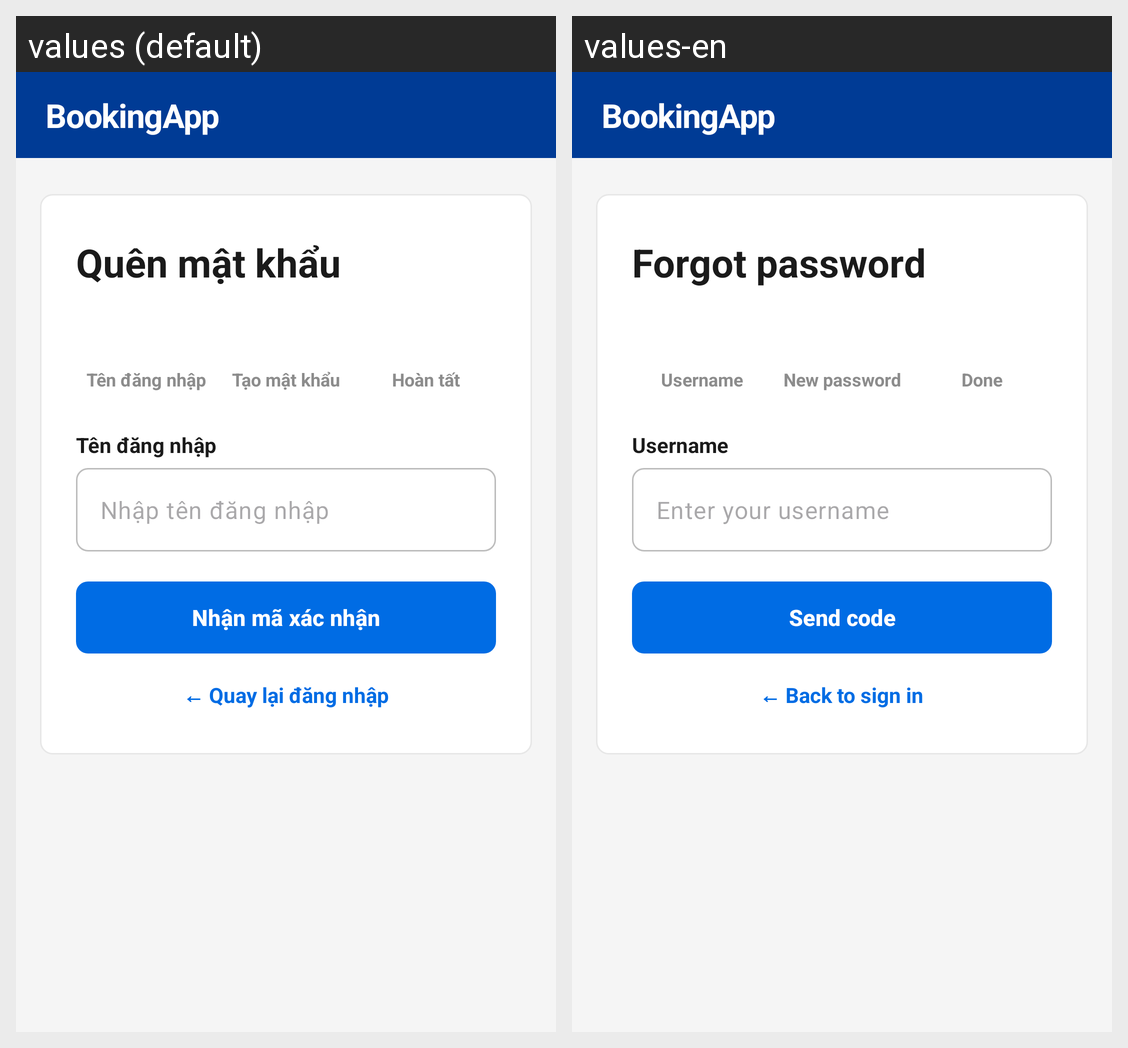

Translations of the strings shown on this Android screen, per locale in the grid:
Android screen res/layout/activity_forgot_password.xml rendered under 2 locales, left to right: values (default), values-en. Device: Nexus 5 (rendered at 1080×1920; each locale shown at half size, 540×960, under a caption strip naming it); theme Theme.AppBooking.
Strings drawn on this screen, with the default value and each locale's value (text and hints the layout hard-codes, and strings that could not be matched under every locale, appear in the picture but are not listed):

brand
  values: BookingApp
  values-en: BookingApp

forgot_title
  values: Quên mật khẩu
  values-en: Forgot password

username
  values: Tên đăng nhập
  values-en: Username

forgot_step_password
  values: Tạo mật khẩu
  values-en: New password

forgot_step_done
  values: Hoàn tất
  values-en: Done

username_placeholder
  values: Nhập tên đăng nhập
  values-en: Enter your username

forgot_send_code
  values: Nhận mã xác nhận
  values-en: Send code

forgot_back_to_login
  values: ← Quay lại đăng nhập
  values-en: ← Back to sign in
